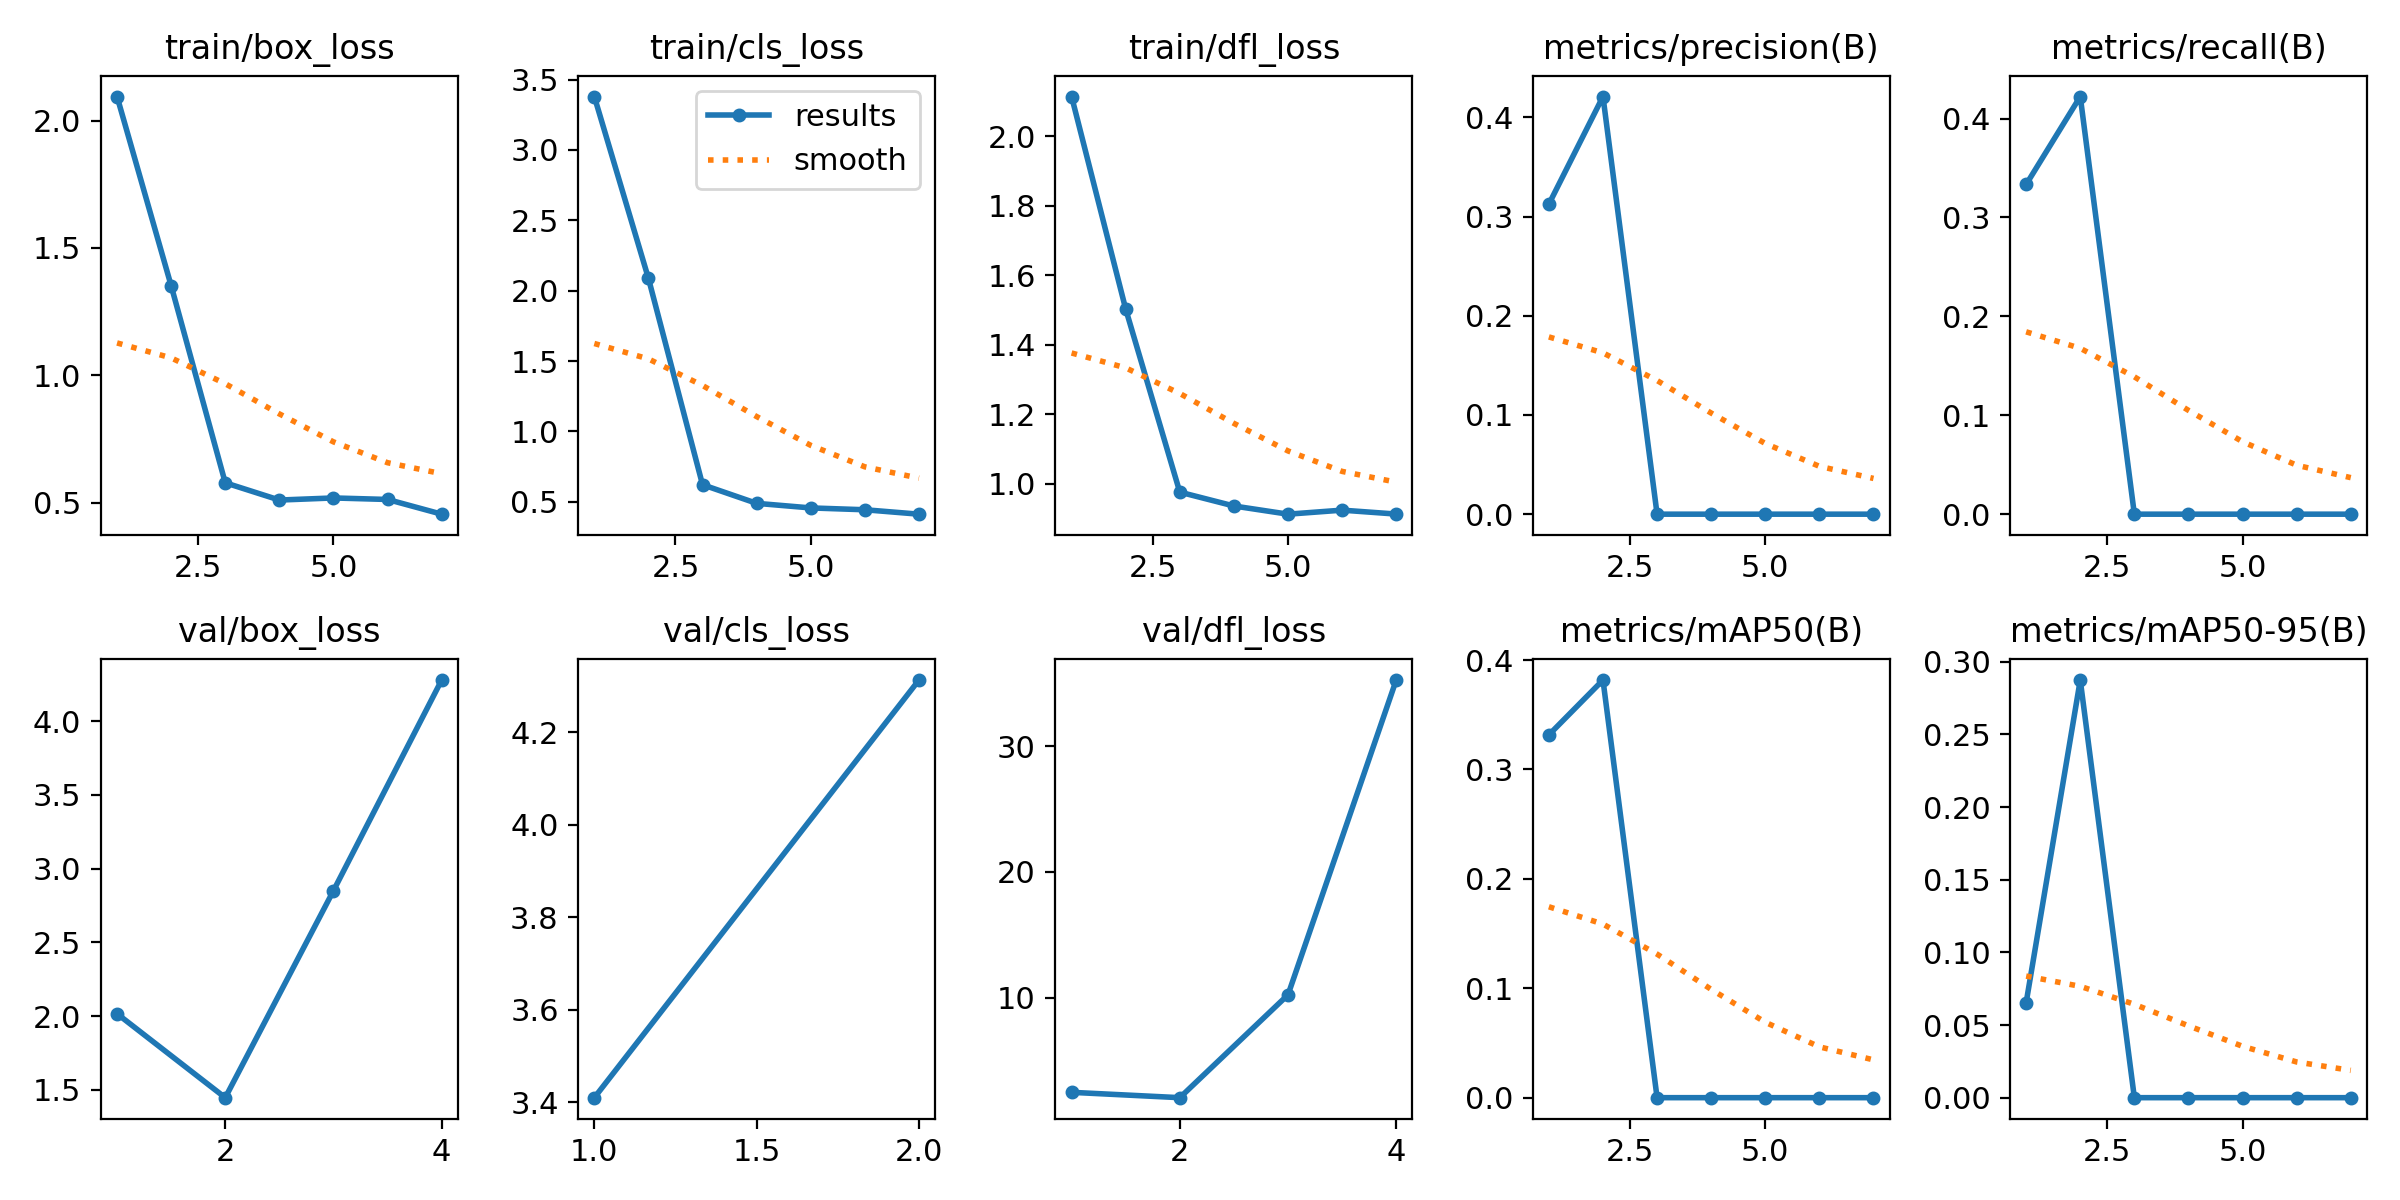

Source data for this figure (header and first rows):
epoch, time, train/box_loss, train/cls_loss, train/dfl_loss, metrics/precision(B), metrics/recall(B), metrics/mAP50(B), metrics/mAP50-95(B), val/box_loss, val/cls_loss, val/dfl_loss, lr/pg0, lr/pg1, lr/pg2
1, 6.748, 2.095, 3.38, 2.115, 0.3125, 0.3333, 0.3317, 0.06537, 2.016, 3.41, 2.487, 0.0001143, 0.0001143, 0.0001143
2, 8.878, 1.352, 2.088, 1.503, 0.421, 0.4222, 0.3818, 0.2875, 1.447, 4.313, 2.063, 0.0002405, 0.0002405, 0.0002405
3, 11.89, 0.5775, 0.6208, 0.9764, 0, 0, 0, 0, 2.851, inf, 10.24, 0.0003642, 0.0003642, 0.0003642
4, 15.18, 0.5097, 0.4883, 0.9365, 0, 0, 0, 0, 4.278, inf, 35.24, 0.0004853, 0.0004853, 0.0004853
5, 18.12, 0.518, 0.4558, 0.913, 0, 0, 0, 0, nan, nan, nan, 0.0006039, 0.0006039, 0.0006039
6, 21.27, 0.512, 0.4428, 0.9246, 0, 0, 0, 0, nan, nan, nan, 0.0007199, 0.0007199, 0.0007199
7, 23.57, 0.4542, 0.4114, 0.9133, 0, 0, 0, 0, nan, nan, nan, 0.0008334, 0.0008334, 0.0008334
